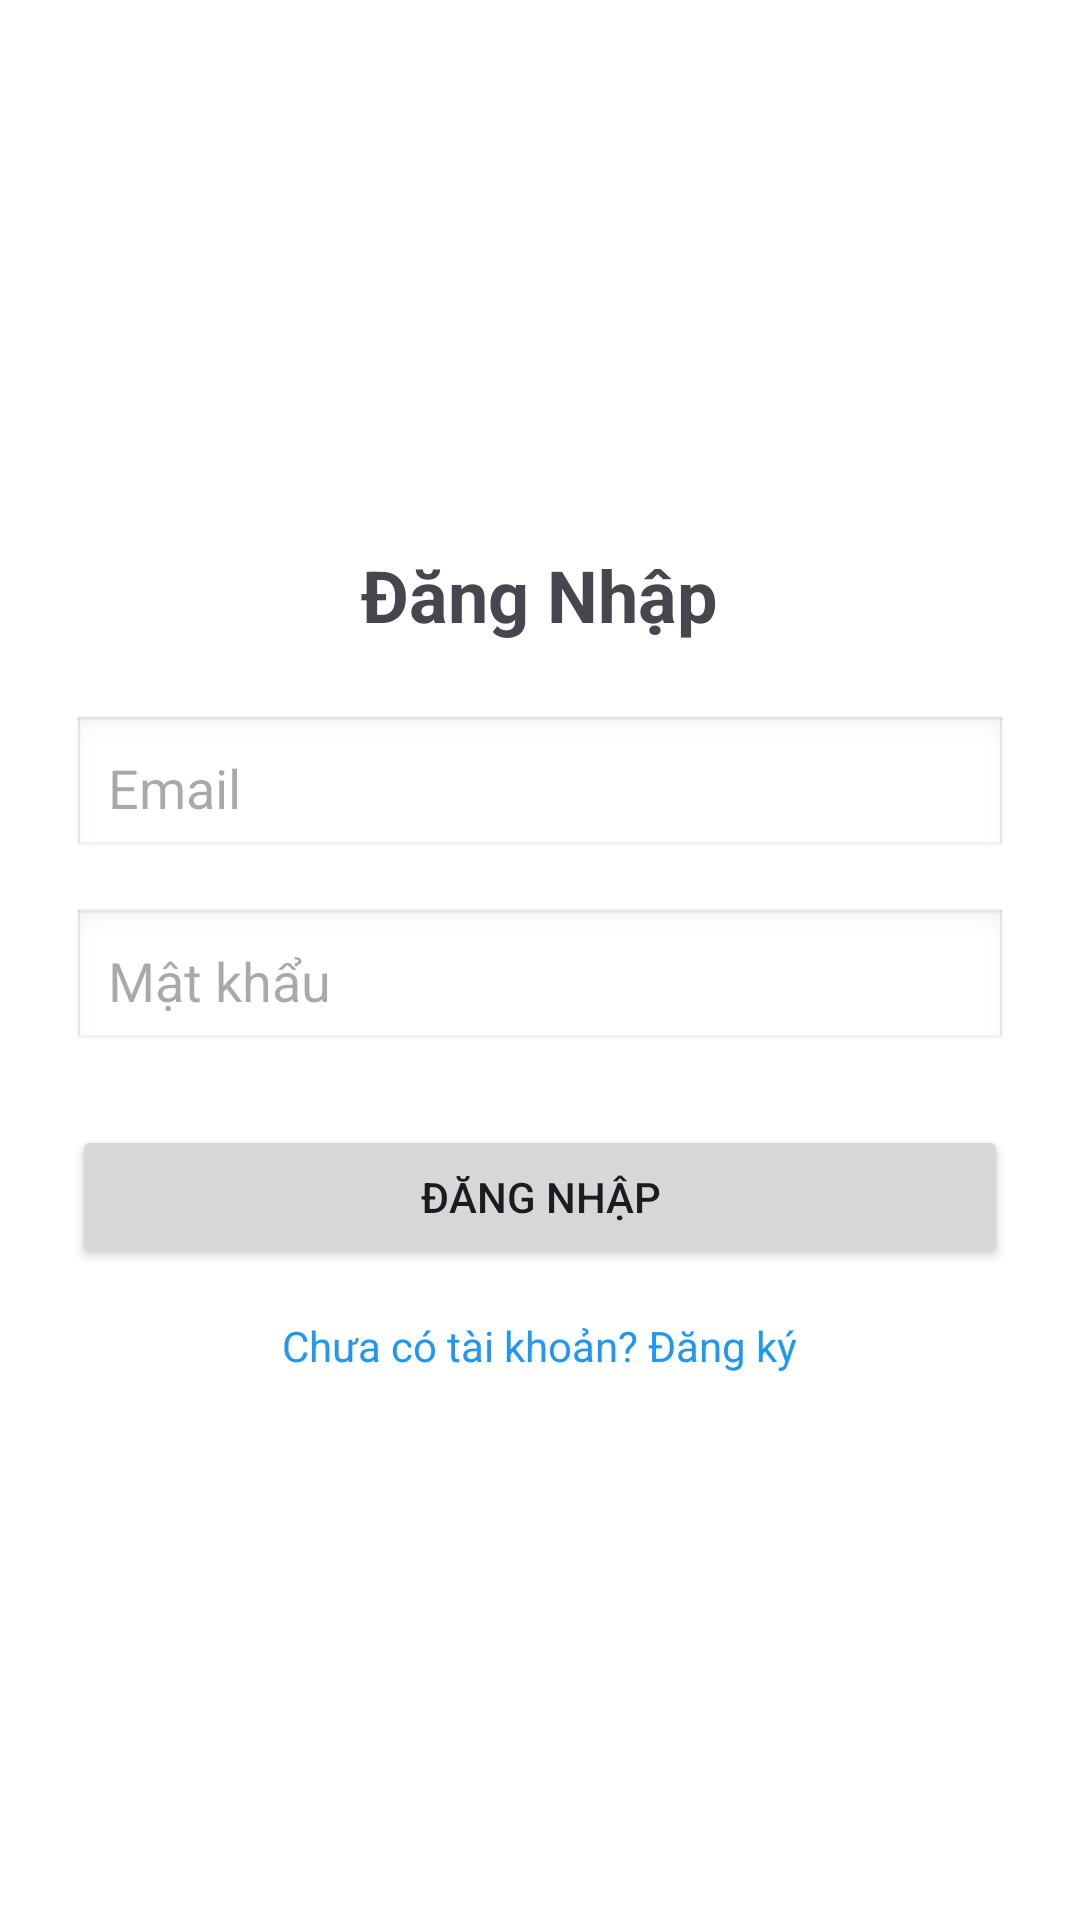

Write the Android layout XML for this screen, with the resource values it uses.
<!-- AndroidManifest.xml: application theme Theme.BT10_ShortVideo -->
<!-- res/layout/activity_login.xml -->
<?xml version="1.0" encoding="utf-8"?>
<LinearLayout xmlns:android="http://schemas.android.com/apk/res/android"
    android:layout_width="match_parent"
    android:layout_height="match_parent"
    android:orientation="vertical"
    android:padding="24dp"
    android:gravity="center"
    android:background="@android:color/white">

    <TextView
        android:text="Đăng Nhập"
        android:layout_height="wrap_content"
        android:layout_width="wrap_content"
        android:textSize="24sp"
        android:textStyle="bold"
        android:layout_marginBottom="24dp"
        android:layout_gravity="center"/>

    <EditText
        android:id="@+id/etEmail"
        android:hint="Email"
        android:inputType="textEmailAddress"
        android:layout_width="match_parent"
        android:layout_height="wrap_content"
        android:padding="12dp"
        android:background="@android:drawable/edit_text" />

    <EditText
        android:id="@+id/etPassword"
        android:hint="Mật khẩu"
        android:inputType="textPassword"
        android:layout_width="match_parent"
        android:layout_height="wrap_content"
        android:padding="12dp"
        android:background="@android:drawable/edit_text"
        android:layout_marginTop="16dp" />

    <Button
        android:id="@+id/btnLogin"
        android:text="Đăng Nhập"
        android:layout_width="match_parent"
        android:layout_height="wrap_content"
        android:layout_marginTop="24dp" />

    <TextView
        android:id="@+id/tvGoToRegister"
        android:layout_height="wrap_content"
        android:layout_width="wrap_content"
        android:text="Chưa có tài khoản? Đăng ký"
        android:textColor="#2196F3"
        android:layout_marginTop="16dp"
        android:layout_gravity="center" />

</LinearLayout>
<!-- resources referenced by this layout -->
<resources>
  <style name="Theme.BT10_ShortVideo" parent="Base.Theme.BT10_ShortVideo" />
  <style name="Base.Theme.BT10_ShortVideo" parent="Theme.Material3.DayNight.NoActionBar">
          
          
      </style>
</resources>
